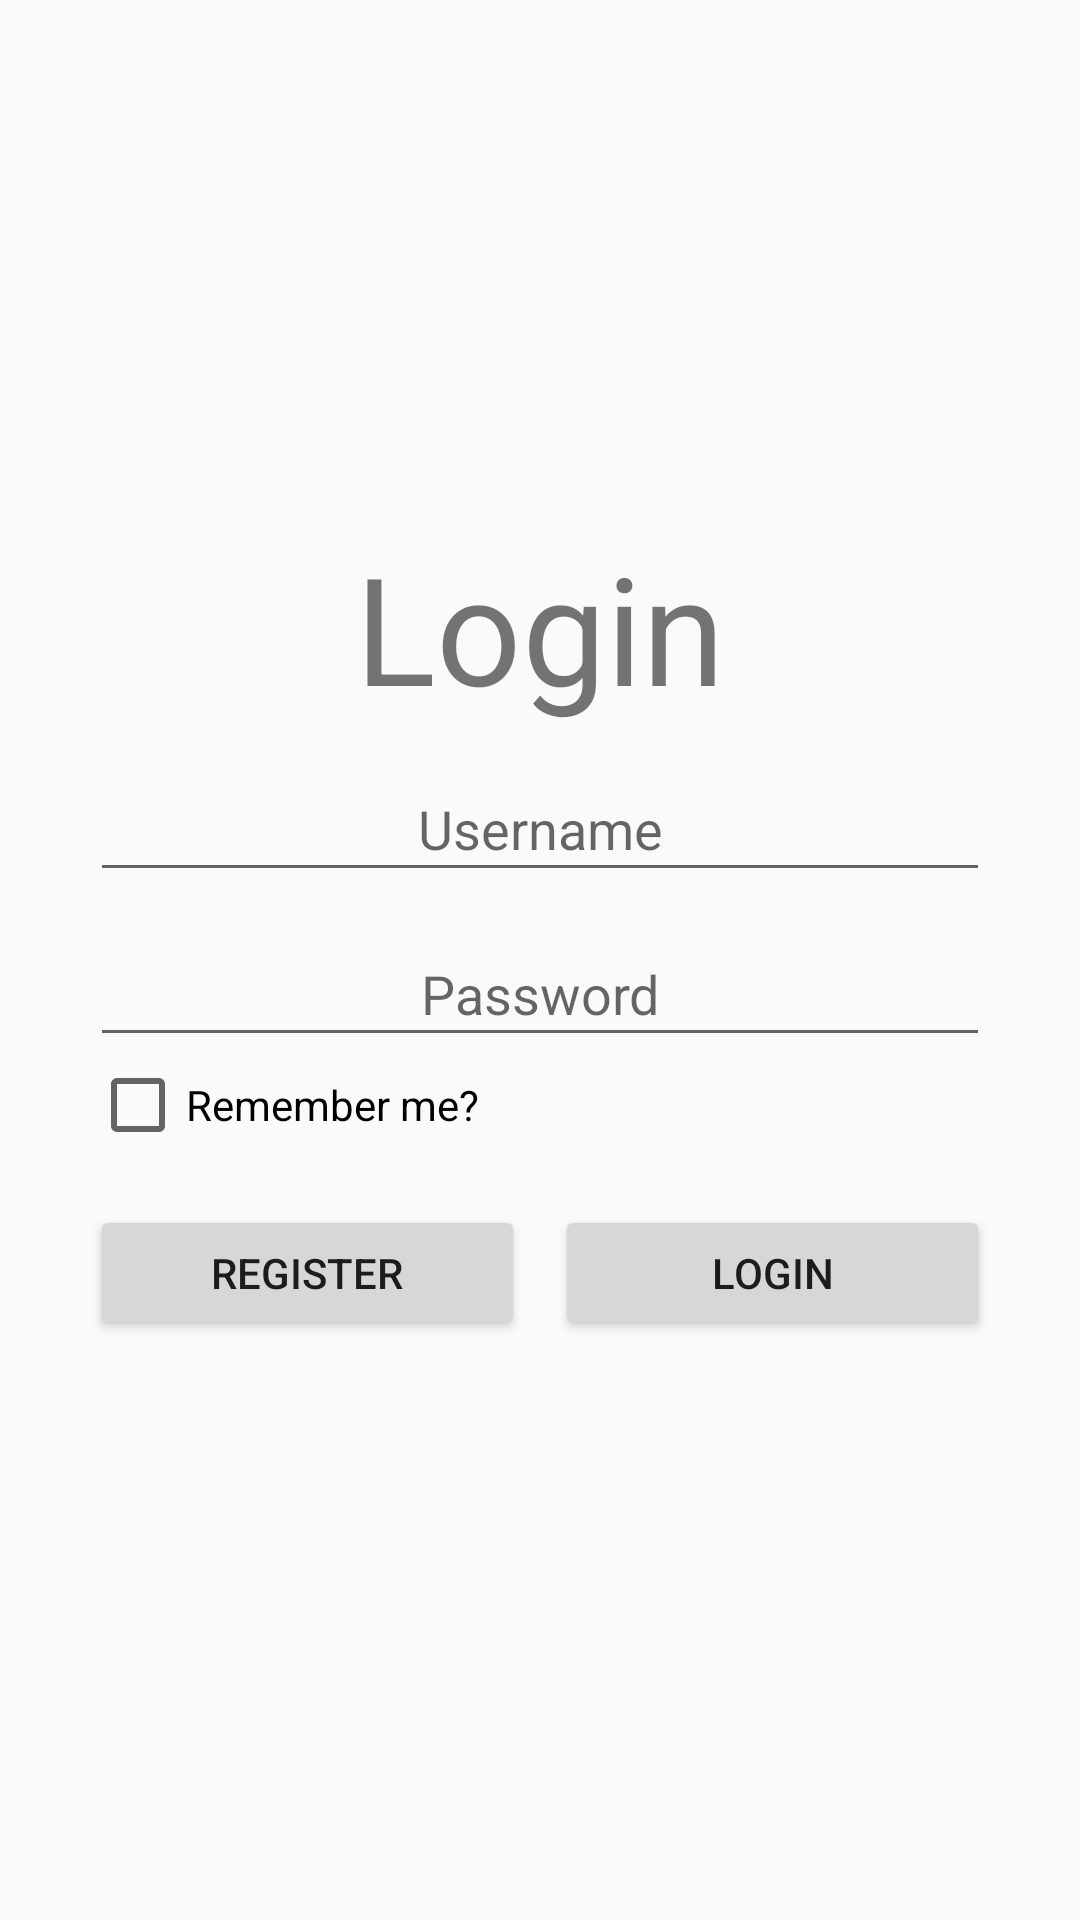

Android layout source for this screen:
<!-- AndroidManifest.xml: application theme AppTheme -->
<!-- res/layout/activity__login.xml -->
<?xml version="1.0" encoding="utf-8"?>
<RelativeLayout xmlns:android="http://schemas.android.com/apk/res/android"
    xmlns:app="http://schemas.android.com/apk/res-auto"
    xmlns:tools="http://schemas.android.com/tools"
    android:layout_width="match_parent"
    android:layout_height="match_parent"
    tools:context=".Activity_Login">
    <LinearLayout
        android:layout_width="wrap_content"
        android:layout_height="wrap_content"
        android:orientation="vertical"
        android:layout_gravity="center"
        android:layout_centerHorizontal="true"
        android:layout_centerVertical="true"
        android:paddingTop="30dp"
        android:paddingBottom="30dp"
        android:paddingRight="10dp"
        android:paddingLeft="10dp">
    <TextView
        android:layout_width="wrap_content"
        android:layout_height="wrap_content"
        android:text="@string/login"
        android:textSize="50dp"
        android:layout_gravity="center_horizontal"
        android:id="@+id/txtlogin"
        />
    <EditText
        android:layout_below="@+id/txtlogin"
        android:id="@+id/edtUser"
        android:layout_width="300dp"
        android:layout_height="45dp"
        android:layout_marginTop="10dp"
        android:gravity="center"
        android:layout_gravity="center"
        android:layout_centerHorizontal="true"
        android:hint="@string/Username"
        />

    <EditText
        android:layout_below="@+id/edtUser"
        android:id="@+id/edtPass"
        android:layout_width="300dp"
        android:layout_height="45dp"
        android:layout_gravity="center"
        android:layout_marginTop="10dp"
        android:gravity="center"
        android:hint="@string/Password"
        android:inputType="textPassword"
        android:layout_centerHorizontal="true"/>
    <CheckBox
        android:layout_below="@+id/edtPass"
        android:id="@+id/saveLoginCheckBox"
        android:layout_width="fill_parent"
        android:layout_height="wrap_content"
        android:text="@string/remember" />
    <LinearLayout
        android:layout_below="@+id/edtPass"
        android:layout_width="match_parent"
        android:layout_height="80dp"
        android:orientation="horizontal"
        android:gravity="center">
        <Button
            android:id="@+id/btnDangKy"
            android:layout_width="145dp"
            android:layout_height="45dp"
            android:text="@string/REGISTER"
            android:layout_gravity="center"
            />
        <Button
            android:id="@+id/btnDangNhap"
            android:layout_width="145dp"
            android:layout_height="45dp"
            android:text="@string/login"
            android:layout_marginLeft="10dp"
            android:layout_gravity="center"
            />

    </LinearLayout>
    </LinearLayout>

</RelativeLayout>
<!-- resources referenced by this layout -->
<resources>
  <string name="Password" translatable="false">Password</string>
  <string name="REGISTER" translatable="false">REGISTER</string>
  <string name="Username" translatable="false">Username</string>
  <string name="login" translatable="false">Login</string>
  <string name="remember" translatable="false">Remember me?</string>
  <style name="AppTheme" parent="Theme.AppCompat.Light.NoActionBar">
          
          <item name="colorPrimary">@color/colorPrimary</item>
          <item name="colorPrimaryDark">@color/colorPrimaryDark</item>
          <item name="colorAccent">@color/colorAccent</item>
          <item name="backgroundcolor">#fcfcfc</item>
          <item name="cardbackground">#ffffff</item>
          <item name="textcolor">@color/colorPrimaryDark</item>
          <item name="tincolor">#000000</item>
          <item name="buttoncolor">#2196f3</item>
          <item name="backgroundcolorbotnavi">#E6E6E6</item>
          <item name="toobarcolor">#282828</item>
          <item name="android:windowAnimationStyle">
  
              @style/windowanimationTranstion
          </item>
      </style>
  <style name="windowanimationTranstion">
          <item name="android:windowEnterAnimation">@android:anim/fade_in</item>
          <item name="android:windowExitAnimation">@android:anim/fade_out</item>
      </style>
  <!-- not gathered from this repository: default colours our renderer supplied (Android Studio template values) -->
  <color name="colorPrimary">#FF6200EE</color>
  <color name="colorPrimaryDark">#FF3700B3</color>
  <color name="colorAccent">#FF03DAC5</color>
</resources>
